2-way image classification set "images" from GitHub (maso0310/quality_selector_game); label vocabulary: diseased, healthy.

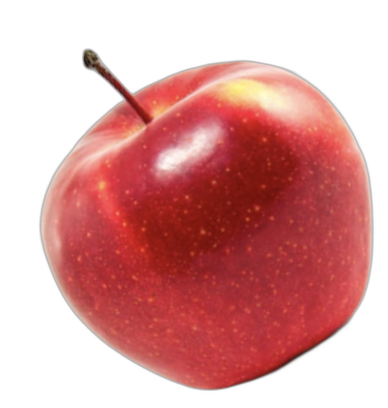
Label: healthy

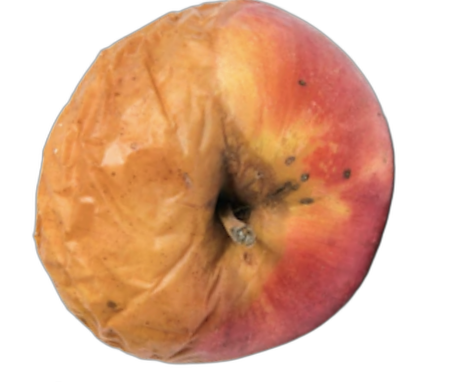
Label: diseased

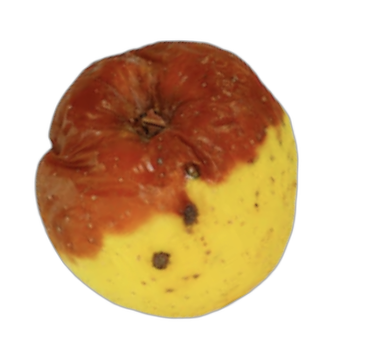
Label: diseased

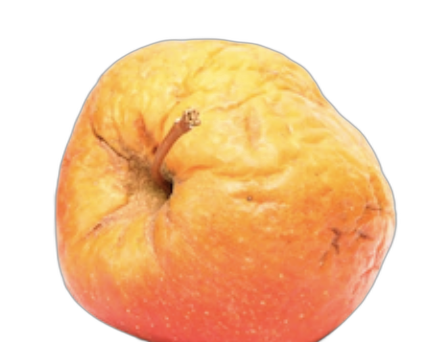
Label: diseased

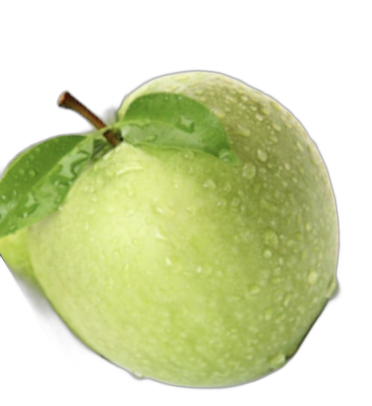
Label: healthy

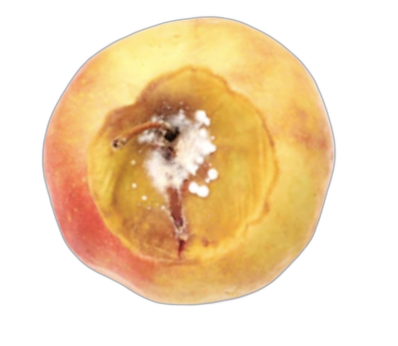
Label: diseased
